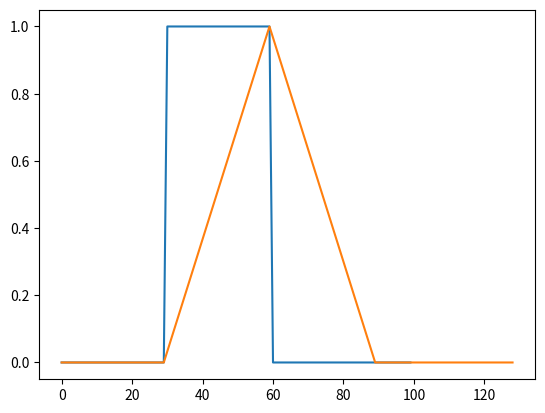

Recreate this plot in Python.
#!/usr/bin/env python
# -*- coding: utf-8 -*-
            
import scipy.signal
import numpy as np
import matplotlib.pyplot as plt

# The imput signal x
x = np.zeros(100)
x[30:60] = 1.

# ...
y = np.ones(30)

xc = scipy.signal.convolve(x, y)

plt.plot(x)
plt.plot(xc / 30.)
plt.show()

